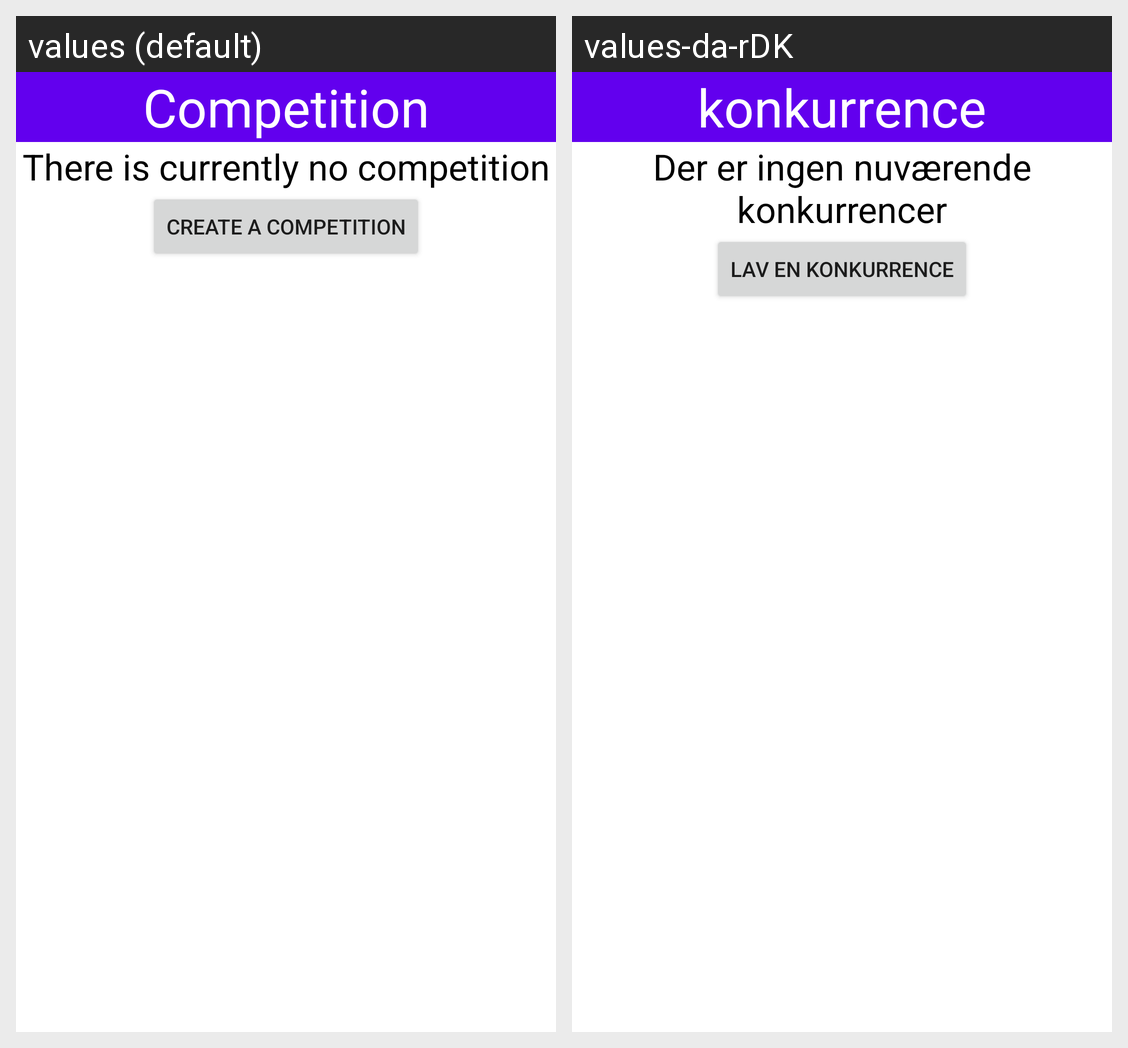

Locale-by-locale string values for the Android screen shown in this grid:
Android screen res/layout/competition_fragment.xml rendered under 2 locales, left to right: values (default), values-da-rDK. Device: Nexus 5 (rendered at 1080×1920; each locale shown at half size, 540×960, under a caption strip naming it); theme Theme.WorkoutTrackerToothbrook.
Strings drawn on this screen, with the default value and each locale's value (text and hints the layout hard-codes, and strings that could not be matched under every locale, appear in the picture but are not listed):

competition
  values: Competition
  values-da-rDK: konkurrence

there_s_no_current_competition
  values: There is currently no competition
  values-da-rDK: Der er ingen nuværende konkurrencer

create_competition
  values: Create a competition
  values-da-rDK: Lav en konkurrence
